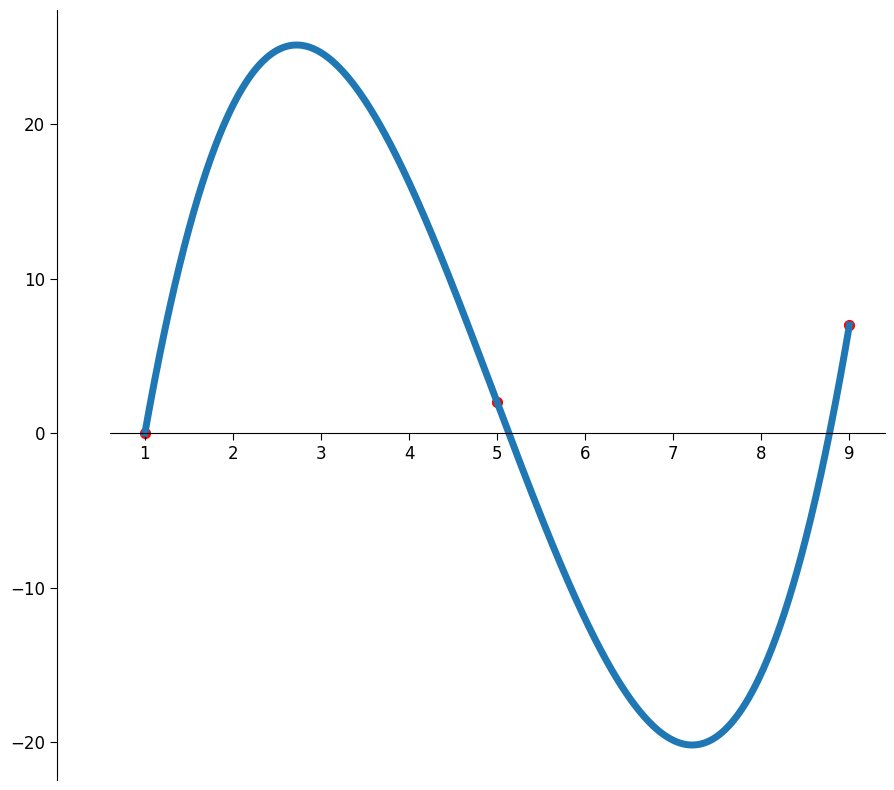

Source code (Python): (Note: this script raises an exception after producing the figure.)
from fractions import Fraction
import time
import numpy as np
import matplotlib.pyplot as plt
from matplotlib.ticker import MaxNLocator
import math
import copy


def function(x, a, *args):
    n = len(args)
    #print(f"{n}차 함수")

    coefficients = list(args)
    coefficients.insert(0, a)

    #print(coefficients)
    x1 = np.array(x).astype(np.float64)
    solution = x1 * 0

    for i in range(n, -1, -1):
        solution += coefficients[n-i] * x ** i

    return solution

def solver(equls):

    print(equls)

    n = len(equls[0]) - 1
    print(f"{n}원 연립 일차 방정식")

    matA = np.zeros((n, n))
    for i in range(n):
        for j in range(n):
            matA[i][j] = equls[i][j]

    matj = copy.deepcopy(matA)

    detA = np.linalg.det(matA)

    result  = []

    for j in range(n):
        for i in range(n):
            matj[i][j] = equls[i][-1]
        detj = np.linalg.det(matj)
        result.append(detj/detA)

        matj = copy.deepcopy(matA)

    return result

point = [(5,2), (1,0), (9,7)] #접접의 좌표


P_x = []
for i in range(len(point)):
    P_x.append(point[i][0])
P_x = sorted(P_x)
P_x = np.array(P_x)

a = 1 #최고차항의 계수


x1, y1 = point[0]
equation_1 = [x1**2, x1, 1, y1 - a * x1**3]
x2, y2 = point[1]
equation_2 = [x2**2, x2, 1, y2 - a * x2**3]
x3, y3 = point[2]
equation_3 = [x3**2, x3, 1, y3 - a * x3**3]
print(equation_1,equation_2,equation_3)

temp = solver([equation_1,equation_2,equation_3])
b,c,d = temp
print(a,b,c,d)


for i in range(len(point)):
    print(point[i][1], function(point[i][0],a,b,c,d),abs(point[i][1] - function(point[i][0],a,b,c,d)))



#solutions = [(-2*b + ((2*b)**2 - 4*3*a*c)**(1/2))/(2*3*a),(-2*b - ((2*b)**2 - 4*3*a*c)**(1/2))/(2*3*a)]
#solutions = sorted(solutions)

#M = solutions[1] - solutions[0]

#x_range = [int(solutions[0] - M) - 10, int(solutions[1] + M) + 10]
x_range = [P_x[0],P_x[-1]]
print(x_range)

x = np.linspace(x_range[0], x_range[1], 1000)
#x = np.linspace(P_x[0], P_x[-1], 1000)
y = function(x,a,b,c,d)

plt.style.use('default')
plt.rcParams['figure.figsize'] = (10, 10)
plt.rcParams['font.size'] = 12
plt.rcParams['lines.linewidth'] = 5

#plt.xticks([1,2,3])
#plt.yticks([1,2,3])



fig, ax1 = plt.subplots()
#ax1.spines['left'].set_position('center')
#ax1.spines['bottom'].set_position('center')
ax1.spines['left'].set_position(('data', 0))
ax1.spines['bottom'].set_position(('data', 0))
ax1.spines['right'].set_visible(False)
ax1.spines['top'].set_visible(False)
ax1.tick_params('both', length=5)
ax1.xaxis.set_major_locator(MaxNLocator(integer=True))

ax1.plot(x, y)

ax2 = ax1#.twinx()
ax2.set_xlim(ax1.get_xlim())
ax2.set_ylim(ax1.get_ylim())
ax2.spines['right'].set_position(('data', 0))
ax2.scatter(P_x, function(P_x,a,b,c,d), s=50, c='r')
print(P_x,function(P_x,a,b,c,d))
ax1.set_zorder(ax2.get_zorder() - 10)
#ax1.patch.set_visible(False)



#plt.xlim([P_x[0], P_x[-1]])
#plt.ylim(int(function(P_x[0] - 1.5,a,b,c,d)), int(function(P_x[-1],a,b,c,d)))


#plt.axis('scaled')


tm = time.localtime(time.time())
plt.savefig(f'graph_image/{tm.tm_mon}M{tm.tm_mday}D{tm.tm_hour}H{tm.tm_min}m{tm.tm_sec}s.png', dpi=200)

plt.show()

